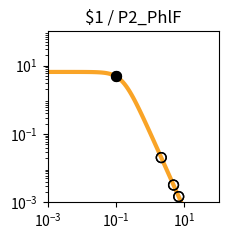

The matplotlib source for this figure: (Note: this script raises an exception after producing the figure.)
import matplotlib.pyplot as plt
import matplotlib.ticker as ticker
import numpy as np

fig, ax = plt.subplots(figsize=(2.5,2.5))

plt.xlim(1.000000e-03, 1.000000e+02)
plt.ylim(1.000000e-03, 1.000000e+02)

x = np.array([1.000000e-03,1.122018e-03,1.258925e-03,1.412538e-03,1.584893e-03,1.778279e-03,1.995262e-03,2.238721e-03,2.511886e-03,2.818383e-03,3.162278e-03,3.548134e-03,3.981072e-03,4.466836e-03,5.011872e-03,5.623413e-03,6.309573e-03,7.079458e-03,7.943282e-03,8.912509e-03,1.000000e-02,1.122018e-02,1.258925e-02,1.412538e-02,1.584893e-02,1.778279e-02,1.995262e-02,2.238721e-02,2.511886e-02,2.818383e-02,3.162278e-02,3.548134e-02,3.981072e-02,4.466836e-02,5.011872e-02,5.623413e-02,6.309573e-02,7.079458e-02,7.943282e-02,8.912509e-02,1.000000e-01,1.122018e-01,1.258925e-01,1.412538e-01,1.584893e-01,1.778279e-01,1.995262e-01,2.238721e-01,2.511886e-01,2.818383e-01,3.162278e-01,3.548134e-01,3.981072e-01,4.466836e-01,5.011872e-01,5.623413e-01,6.309573e-01,7.079458e-01,7.943282e-01,8.912509e-01,1.000000e+00,1.122018e+00,1.258925e+00,1.412538e+00,1.584893e+00,1.778279e+00,1.995262e+00,2.238721e+00,2.511886e+00,2.818383e+00,3.162278e+00,3.548134e+00,3.981072e+00,4.466836e+00,5.011872e+00,5.623413e+00,6.309573e+00,7.079458e+00,7.943282e+00,8.912509e+00,1.000000e+01,1.122018e+01,1.258925e+01,1.412538e+01,1.584893e+01,1.778279e+01,1.995262e+01,2.238721e+01,2.511886e+01,2.818383e+01,3.162278e+01,3.548134e+01,3.981072e+01,4.466836e+01,5.011872e+01,5.623413e+01,6.309573e+01,7.079458e+01,7.943282e+01,8.912509e+01,1.000000e+02,])
y = np.array([6.504924e+00,6.504901e+00,6.504872e+00,6.504835e+00,6.504786e+00,6.504723e+00,6.504642e+00,6.504537e+00,6.504401e+00,6.504225e+00,6.503998e+00,6.503703e+00,6.503322e+00,6.502830e+00,6.502192e+00,6.501368e+00,6.500302e+00,6.498923e+00,6.497140e+00,6.494835e+00,6.491855e+00,6.488004e+00,6.483028e+00,6.476602e+00,6.468308e+00,6.457608e+00,6.443818e+00,6.426063e+00,6.403239e+00,6.373948e+00,6.336450e+00,6.288585e+00,6.227724e+00,6.150710e+00,6.053856e+00,5.932986e+00,5.783592e+00,5.601124e+00,5.381470e+00,5.121621e+00,4.820487e+00,4.479722e+00,4.104353e+00,3.702930e+00,3.287010e+00,2.869959e+00,2.465285e+00,2.084943e+00,1.738035e+00,1.430171e+00,1.163529e+00,9.374175e-01,7.490845e-01,5.945482e-01,4.692935e-01,3.687800e-01,2.887645e-01,2.254724e-01,1.756608e-01,1.366142e-01,1.061015e-01,8.231576e-02,6.380909e-02,4.943117e-02,3.827374e-02,2.962316e-02,2.292085e-02,1.773080e-02,1.371346e-02,1.060486e-02,8.200039e-03,6.340014e-03,4.901583e-03,3.789314e-03,2.929329e-03,2.264449e-03,1.750438e-03,1.353080e-03,1.045909e-03,8.084622e-04,6.249165e-04,4.830382e-04,3.733694e-04,2.885987e-04,2.230739e-04,1.724258e-04,1.332769e-04,1.030165e-04,7.962664e-05,6.154738e-05,4.757300e-05,3.677149e-05,2.842247e-05,2.196910e-05,1.698097e-05,1.312541e-05,1.014526e-05,7.841753e-06,6.061265e-06,4.685041e-06,3.621291e-06,])
c = "#f9a427"

hi_x = np.array([9.923007e-02,9.923007e-02,])
hi_y = np.array([4.841980e+00,4.841980e+00,])
lo_x = np.array([4.808297e+00,4.808297e+00,6.812297e+00,6.812297e+00,2.103230e+00,2.103230e+00,])
lo_y = np.array([3.213916e-03,3.213916e-03,1.474645e-03,1.474645e-03,2.037995e-02,2.037995e-02,])

plt.loglog(x,y,lw=3,color=c)
plt.scatter(hi_x,hi_y,marker='o',s=50,color='black',zorder=10)
plt.scatter(lo_x,lo_y,marker='o',s=50,edgecolors='black',color='none',zorder=10)

plt.title("$1 / P2_PhlF")

ax.xaxis.set_major_locator(ticker.LogLocator(numticks=3))
ax.yaxis.set_major_locator(ticker.LogLocator(numticks=3))

ax.set_aspect('equal')
plt.tight_layout()

plt.savefig("/content/output/0x2F/response_plot_$1_P2_PhlF.png", bbox_inches='tight')
